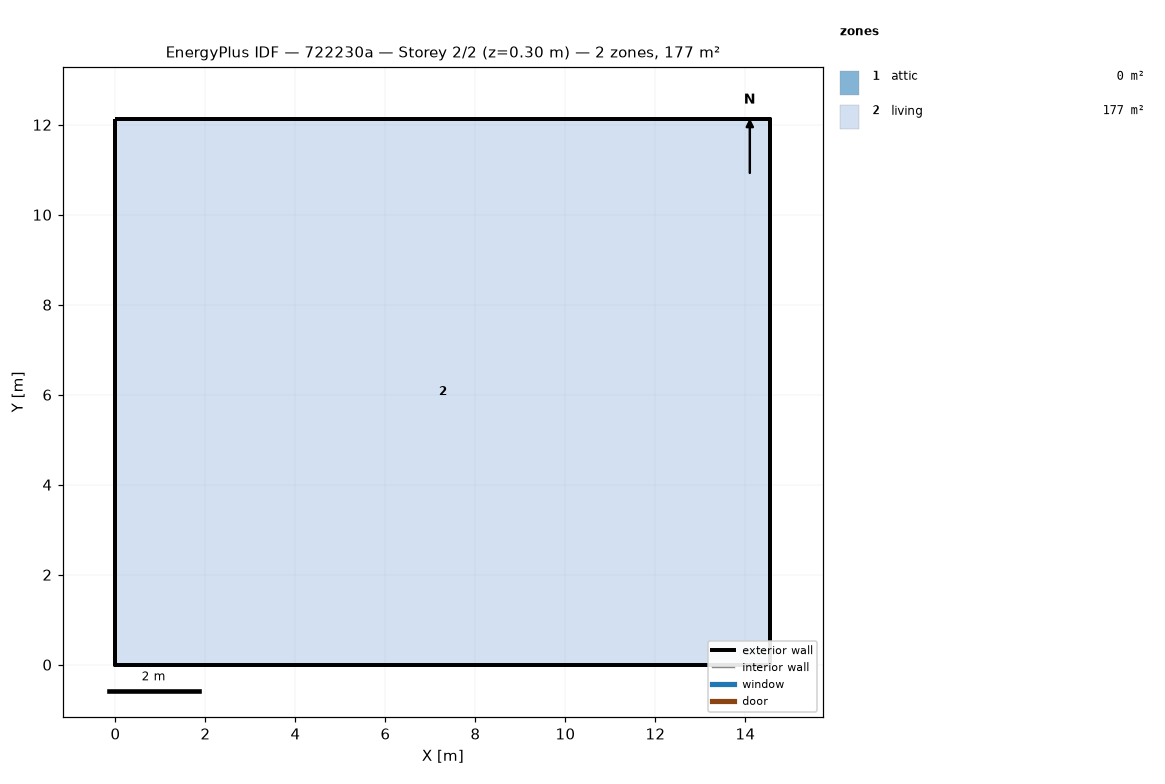
=== STOREY PLAN SPEC (per zone: floor XY polygon, exterior-wall plan segments, windows/doors) ===
zone 1: attic  (0.0 m²)
  exterior wall: (14.55, 0.00) – (14.55, 12.13) – (14.55, 6.06)  [18.2 m]
  exterior wall: (0.00, 12.13) – (0.00, 0.00) – (0.00, 6.06)  [18.2 m]
zone 2: living  (176.5 m²)
  floor: (0.00, 0.00) (0.00, 12.13) (14.55, 12.13) (14.55, 0.00)
  exterior wall: (0.00, 0.00) – (14.55, 0.00)  [14.6 m]
  exterior wall: (14.55, 0.00) – (14.55, 12.13)  [12.1 m]
  exterior wall: (14.55, 12.13) – (0.00, 12.13)  [14.6 m]
  exterior wall: (0.00, 12.13) – (0.00, 0.00)  [12.1 m]

=== DERIVED (storey summary) ===
Building: 722230a
Storey: 2 of 2  (floor level z = 0.30 m)
Storey gross floor area: 176.5 m²
Zones on this storey: 2
  - attic: floor 0.0 m²; exterior wall 36.4 m (24.5 m²); WWR 0.0%
  - living: floor 176.5 m²; exterior wall 53.4 m (146.4 m²); WWR 0.0%
Zone adjacency: (none detected)